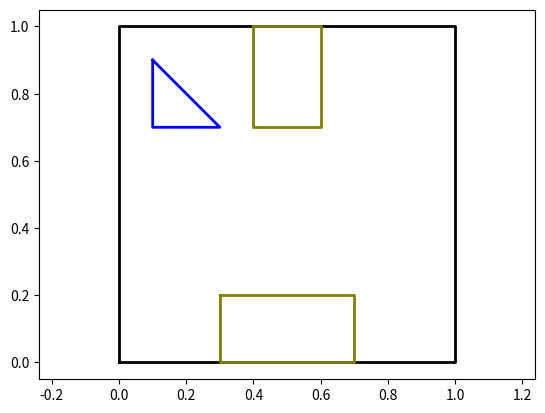

The script that saved this image: (Note: this script raises an exception after producing the figure.)
import matplotlib.pyplot as plt
import numpy as np

plt.axis('equal')

#PLOT ENVIRONMENT
plt.plot([0, 0, 1, 1, 0], [0, 1, 1, 0, 0], marker='', color='black', linewidth=2)  

#PLOT OBSTACLES 
plt.plot([0.3, 0.3, 0.7, 0.7, 0.3], [0.2, 0.0, 0.0, 0.2, 0.2], marker='', color='olive', linewidth=2) 
plt.plot([0.4, 0.4, 0.6, 0.6, 0.4], [1.0, 0.7, 0.7, 1.0, 1.0], marker='', color='olive', linewidth=2)  

#PLOT GOAL REGIONS 
plt.plot([0.1, 0.1, 0.3, 0.1], [0.9, 0.7, 0.7, 0.9], marker='', color='blue', linewidth=2)  
#plt.plot([0.7, 0.7, 0.9, 0.7], [0.9, 0.7, 0.7, 0.9], marker='', color='blue', linewidth=2)  
#plt.plot([0.7, 0.7, 0.9, 0.7], [0.5, 0.3, 0.3, 0.5], marker='', color='blue', linewidth=2)  
#plt.plot([0.3, 0.3, 0.5, 0.3], [0.5, 0.3, 0.3, 0.5], marker='', color='blue', linewidth=2)  

#OPEN PATH FILE & PLOT PATHS
file = open('paths.txt', 'r') 

while True: 
	line = file.readline()
	if not line: break;

	line = line.rstrip(' \n')
	x = line.split(' ')
	x = map(float,x)

	line = file.readline()
	line = line.rstrip(' \n')
	y = line.split(' ')
	y = map(float,y)

	plt.plot(x, y, marker='', color='red', linewidth=0.5)  

#PLOT INIT
plt.plot( x[-1], y[-1], marker='o', markerfacecolor='red', markersize=2)

#SHOW PLOT & SAVE
fig = plt.gcf()
fig.savefig('plot.png')
plt.show()
